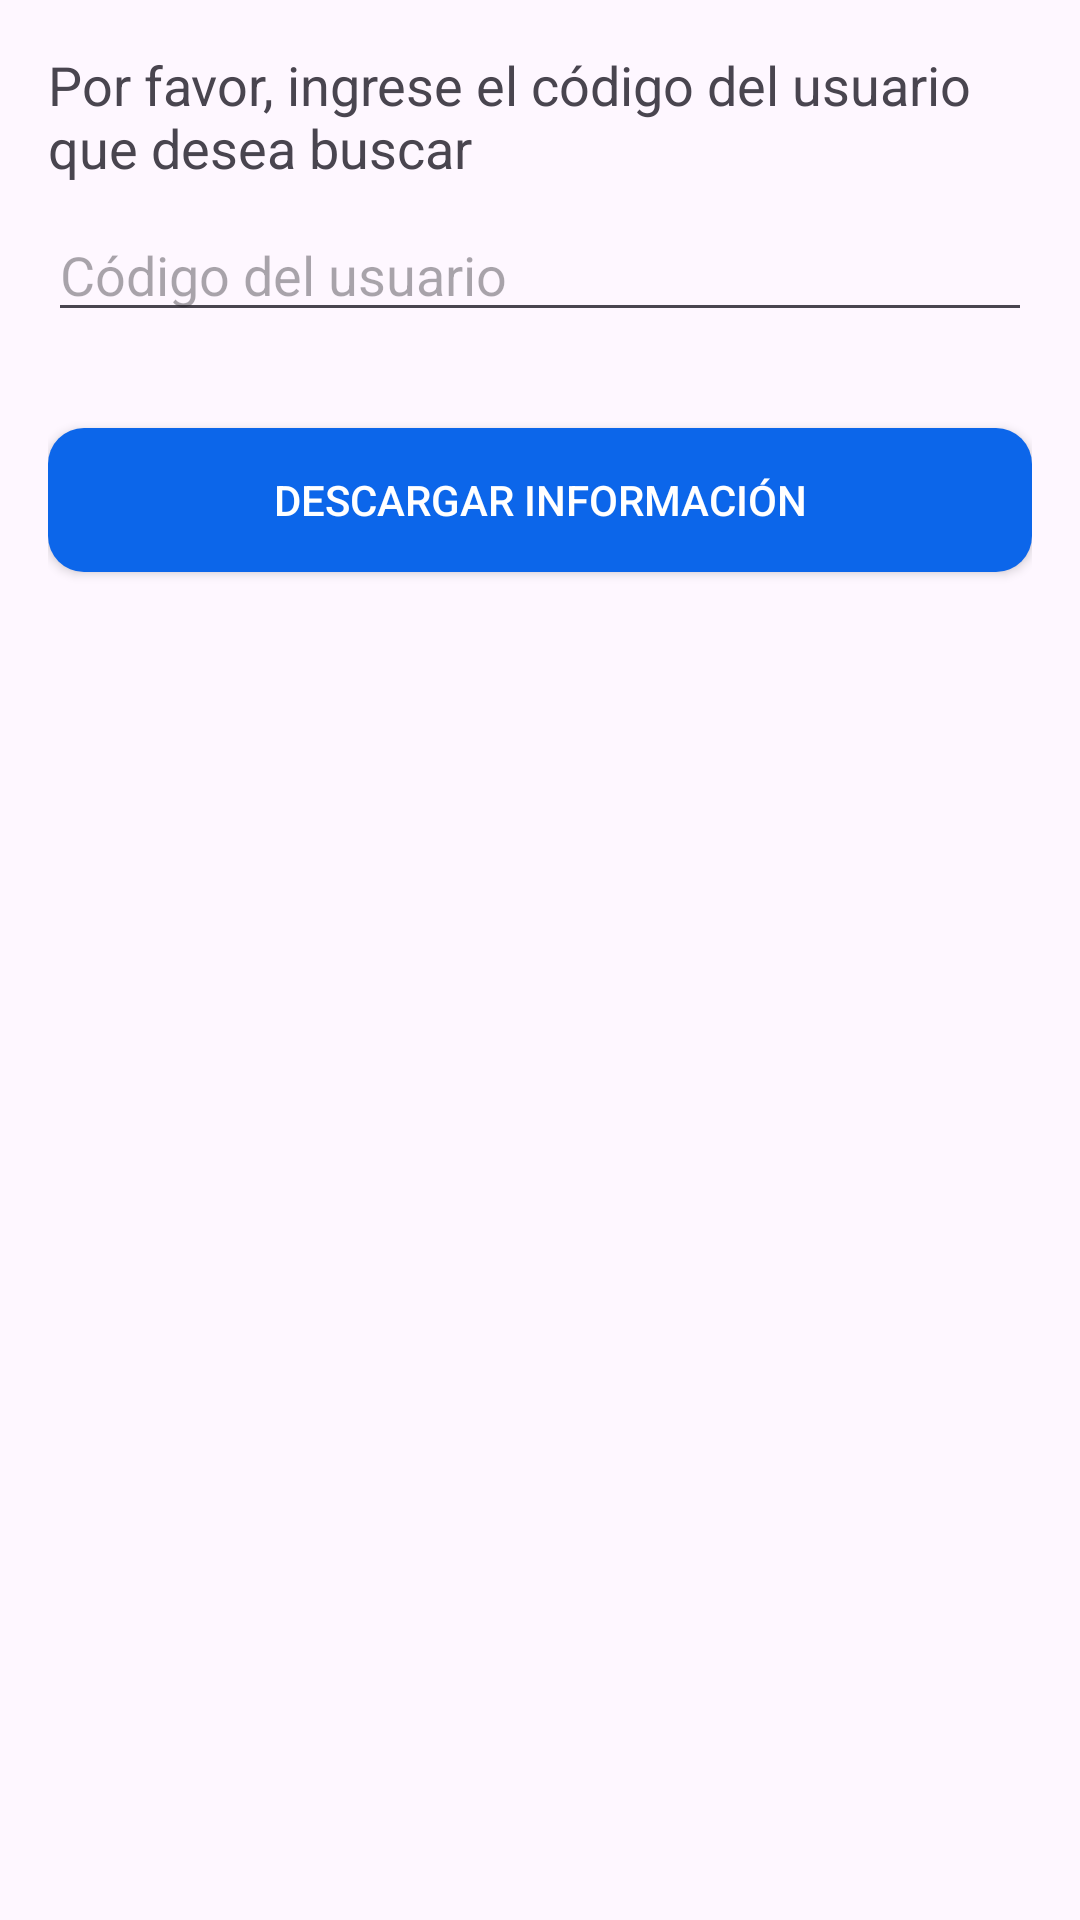

Write the Android layout XML for this screen, with the resource values it uses.
<!-- AndroidManifest.xml: application theme Theme.Iot_lab5 -->
<!-- res/layout/fragment_buscar.xml -->
<?xml version="1.0" encoding="utf-8"?>
<LinearLayout xmlns:android="http://schemas.android.com/apk/res/android"
    android:layout_width="match_parent"
    android:layout_height="match_parent"
    android:orientation="vertical"
    android:padding="16dp">

    
    <TextView
        android:id="@+id/instructionTextView"
        android:layout_width="wrap_content"
        android:layout_height="wrap_content"
        android:text="Por favor, ingrese el código del usuario que desea buscar"
        android:textSize="18sp"
        android:layout_marginBottom="8dp" />

    
    <EditText
        android:id="@+id/tutorCodeEditText"
        android:layout_width="match_parent"
        android:layout_height="wrap_content"
        android:hint="Código del usuario"
        android:inputType="number"
        android:layout_marginBottom="16dp" />

    
    <androidx.appcompat.widget.AppCompatButton
        android:id="@+id/downloadButton"
        android:layout_width="match_parent"
        android:layout_height="wrap_content"
        android:textColor="@color/white"
        android:text="Descargar Información"
        android:layout_marginTop="16dp"
        android:background="@drawable/custom_button"/>

</LinearLayout>
<!-- resources referenced by this layout -->
<resources>
  <!-- drawable custom_button (drawable) -->
  <?xml version="1.0" encoding="utf-8"?>
  <selector xmlns:android="http://schemas.android.com/apk/res/android">
      <item>
          <shape android:shape="rectangle">
              <solid android:color="#0c66ea"/> 
              <corners android:radius="12dp"/> 
          </shape>
      </item>
  </selector>
  <style name="Theme.Iot_lab5" parent="Base.Theme.Iot_lab5" />
  <style name="Base.Theme.Iot_lab5" parent="Theme.Material3.DayNight.NoActionBar">
          
          
      </style>
  <!-- not gathered from this repository: default colours our renderer supplied (Android Studio template values) -->
  <color name="white">#FFFFFFFF</color>
</resources>
